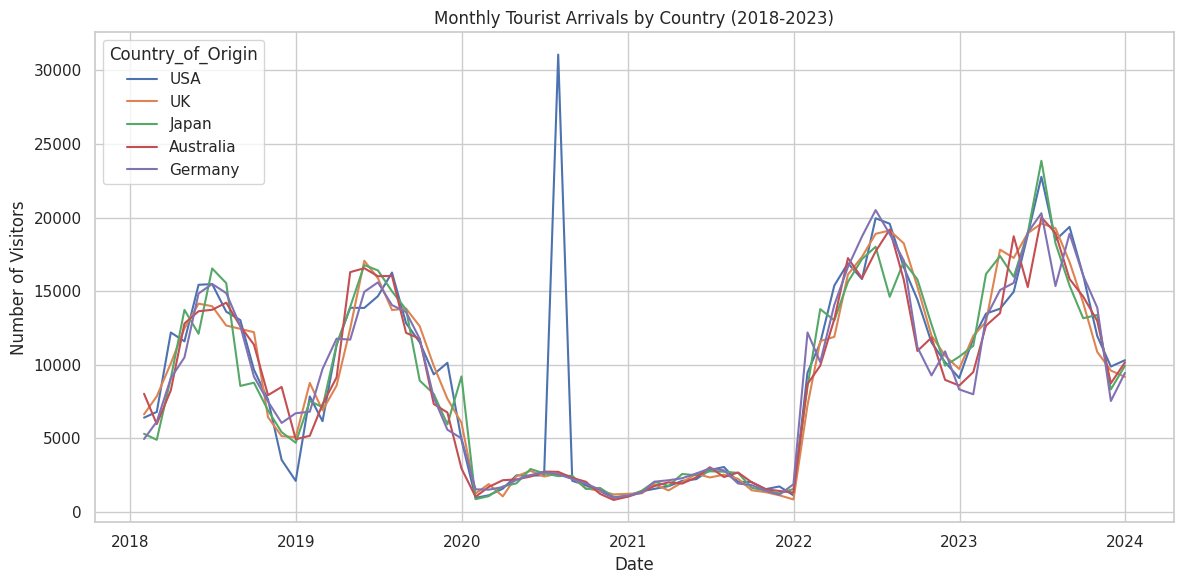
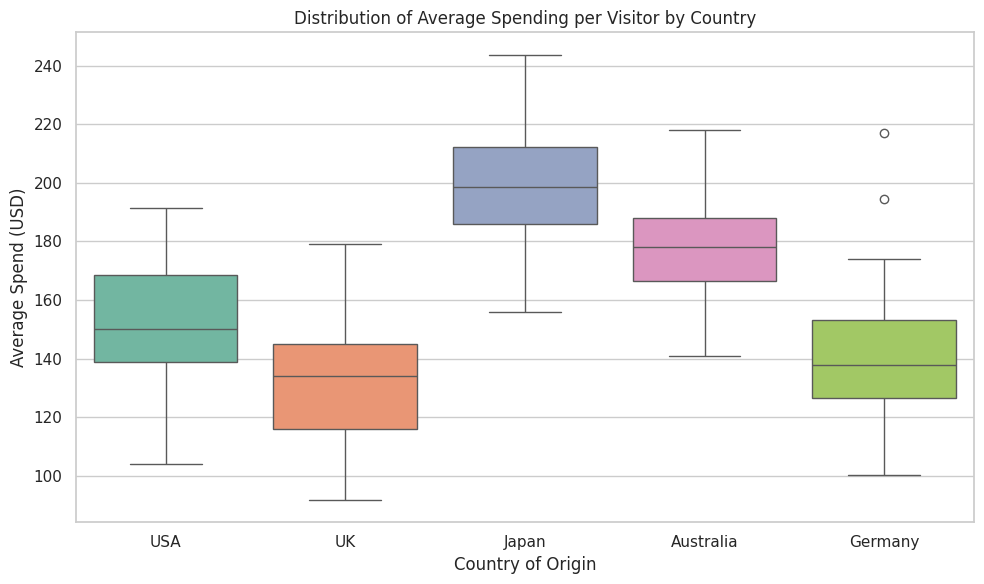
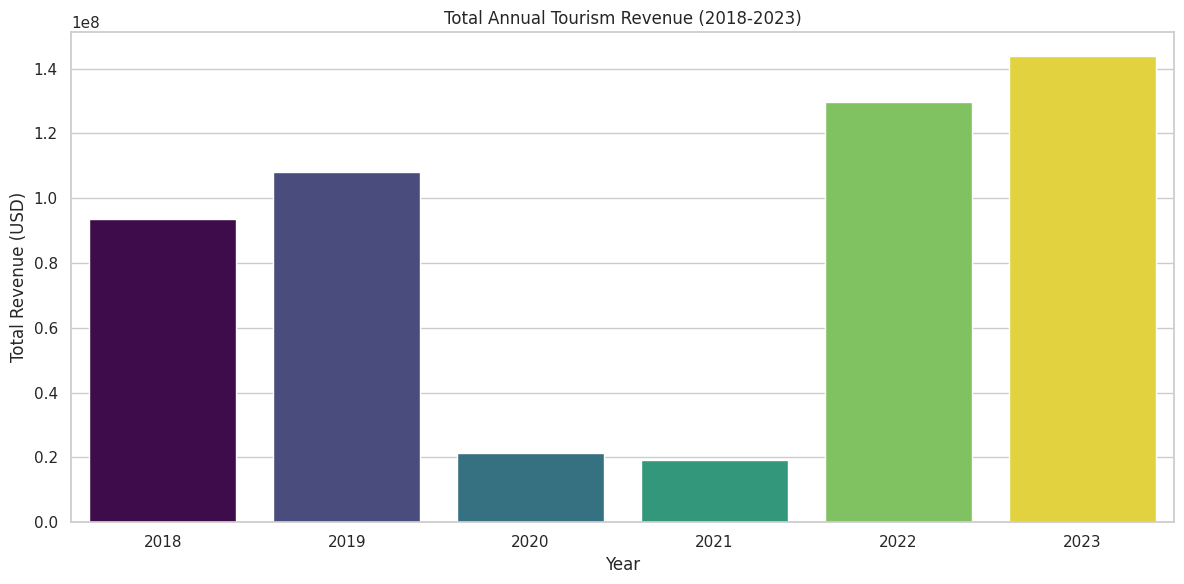

Python code for these plots, in order:
import pandas as pd
import numpy as np
import matplotlib.pyplot as plt
import seaborn as sns

# Set random seed for reproducibility
np.random.seed(42)

# ---------------------------------------------------------
# 1. Generate Simulated Tourism Data
# ---------------------------------------------------------
print("Generating simulated tourism dataset...")
dates = pd.date_range(start='2018-01-01', end='2023-12-31', freq='ME')
countries = ['USA', 'UK', 'Japan', 'Australia', 'Germany']

data = []
for date in dates:
    for country in countries:
        # Base trend: steady increase over time
        base_visitors = 10000 + (date.year - 2018) * 1000
        
        # Seasonality: higher in summer (mid-year)
        seasonality = np.sin((date.month - 3) * np.pi / 6) * 5000
        
        # Random noise
        noise = np.random.normal(0, 1500)
        
        visitors = int(base_visitors + seasonality + noise)
        
        # Covid impact: Massive drop in 2020 and 2021
        if date.year in [2020, 2021]:
            visitors = int(visitors * 0.15)
            
        # Spending based on country and random variance
        base_spend = {'USA': 150, 'UK': 130, 'Japan': 200, 'Australia': 180, 'Germany': 140}
        spend_per_visitor = np.random.normal(base_spend[country], 20)
        
        data.append({
            'Date': date,
            'Country_of_Origin': country,
            'Visitors': visitors,
            'Avg_Spend_USD': round(spend_per_visitor, 2)
        })

df = pd.DataFrame(data)

# Introduce missing values and outliers to demonstrate data cleaning
df.loc[12, 'Visitors'] = np.nan
df.loc[45, 'Avg_Spend_USD'] = np.nan
df.loc[150, 'Visitors'] = 850000  # Extreme outlier

# Save raw data to CSV
df.to_csv('raw_tourism_data.csv', index=False)
print("Raw data saved to 'raw_tourism_data.csv'")

# ---------------------------------------------------------
# 2. Data Cleaning & Transformation
# ---------------------------------------------------------
print("Starting Data Cleaning...")
# Copy for cleaning
df_clean = df.copy()

# Handle Missing Values
print("Missing values before cleaning:\n", df_clean.isnull().sum())
df_clean['Visitors'] = df_clean['Visitors'].fillna(df_clean['Visitors'].median())
df_clean['Avg_Spend_USD'] = df_clean['Avg_Spend_USD'].fillna(df_clean['Avg_Spend_USD'].mean())

# Handle Outliers (IQR Method for Visitors)
Q1 = df_clean['Visitors'].quantile(0.25)
Q3 = df_clean['Visitors'].quantile(0.75)
IQR = Q3 - Q1
lower_bound = Q1 - 1.5 * IQR
upper_bound = Q3 + 1.5 * IQR

outliers = df_clean[(df_clean['Visitors'] < lower_bound) | (df_clean['Visitors'] > upper_bound)]
print(f"Number of outliers detected: {len(outliers)}")

# Cap the outliers to the upper bound
df_clean.loc[df_clean['Visitors'] > upper_bound, 'Visitors'] = upper_bound

# ---------------------------------------------------------
# 3. Exploratory Data Analysis & Visualizations
# ---------------------------------------------------------
print("Generating Visualizations...")
sns.set_theme(style="whitegrid")

# Plot 1: Time Series of Tourist Arrivals
plt.figure(figsize=(12, 6))
sns.lineplot(data=df_clean, x='Date', y='Visitors', hue='Country_of_Origin')
plt.title('Monthly Tourist Arrivals by Country (2018-2023)')
plt.ylabel('Number of Visitors')
plt.xlabel('Date')
plt.tight_layout()
plt.savefig('visitors_time_series.png')
plt.close()

# Plot 2: Boxplot of Average Spend by Country
plt.figure(figsize=(10, 6))
sns.boxplot(data=df_clean, x='Country_of_Origin', y='Avg_Spend_USD', hue='Country_of_Origin', palette='Set2', legend=False)
plt.title('Distribution of Average Spending per Visitor by Country')
plt.ylabel('Average Spend (USD)')
plt.xlabel('Country of Origin')
plt.tight_layout()
plt.savefig('spend_boxplot.png')
plt.close()

# Plot 3: Total Revenue over time
df_clean['Total_Revenue'] = df_clean['Visitors'] * df_clean['Avg_Spend_USD']
plt.figure(figsize=(12, 6))
annual = df_clean.groupby(df_clean['Date'].dt.year)['Total_Revenue'].sum().reset_index()
sns.barplot(data=annual, x='Date', y='Total_Revenue', hue='Date', palette='viridis', legend=False)
plt.title('Total Annual Tourism Revenue (2018-2023)')
plt.ylabel('Total Revenue (USD)')
plt.xlabel('Year')
plt.tight_layout()
plt.savefig('annual_revenue.png')
plt.close()

# Save cleaned data
df_clean.to_csv('cleaned_tourism_data.csv', index=False)
print("Analysis complete! Visualizations saved as PNGs, and cleaned data as 'cleaned_tourism_data.csv'.")
